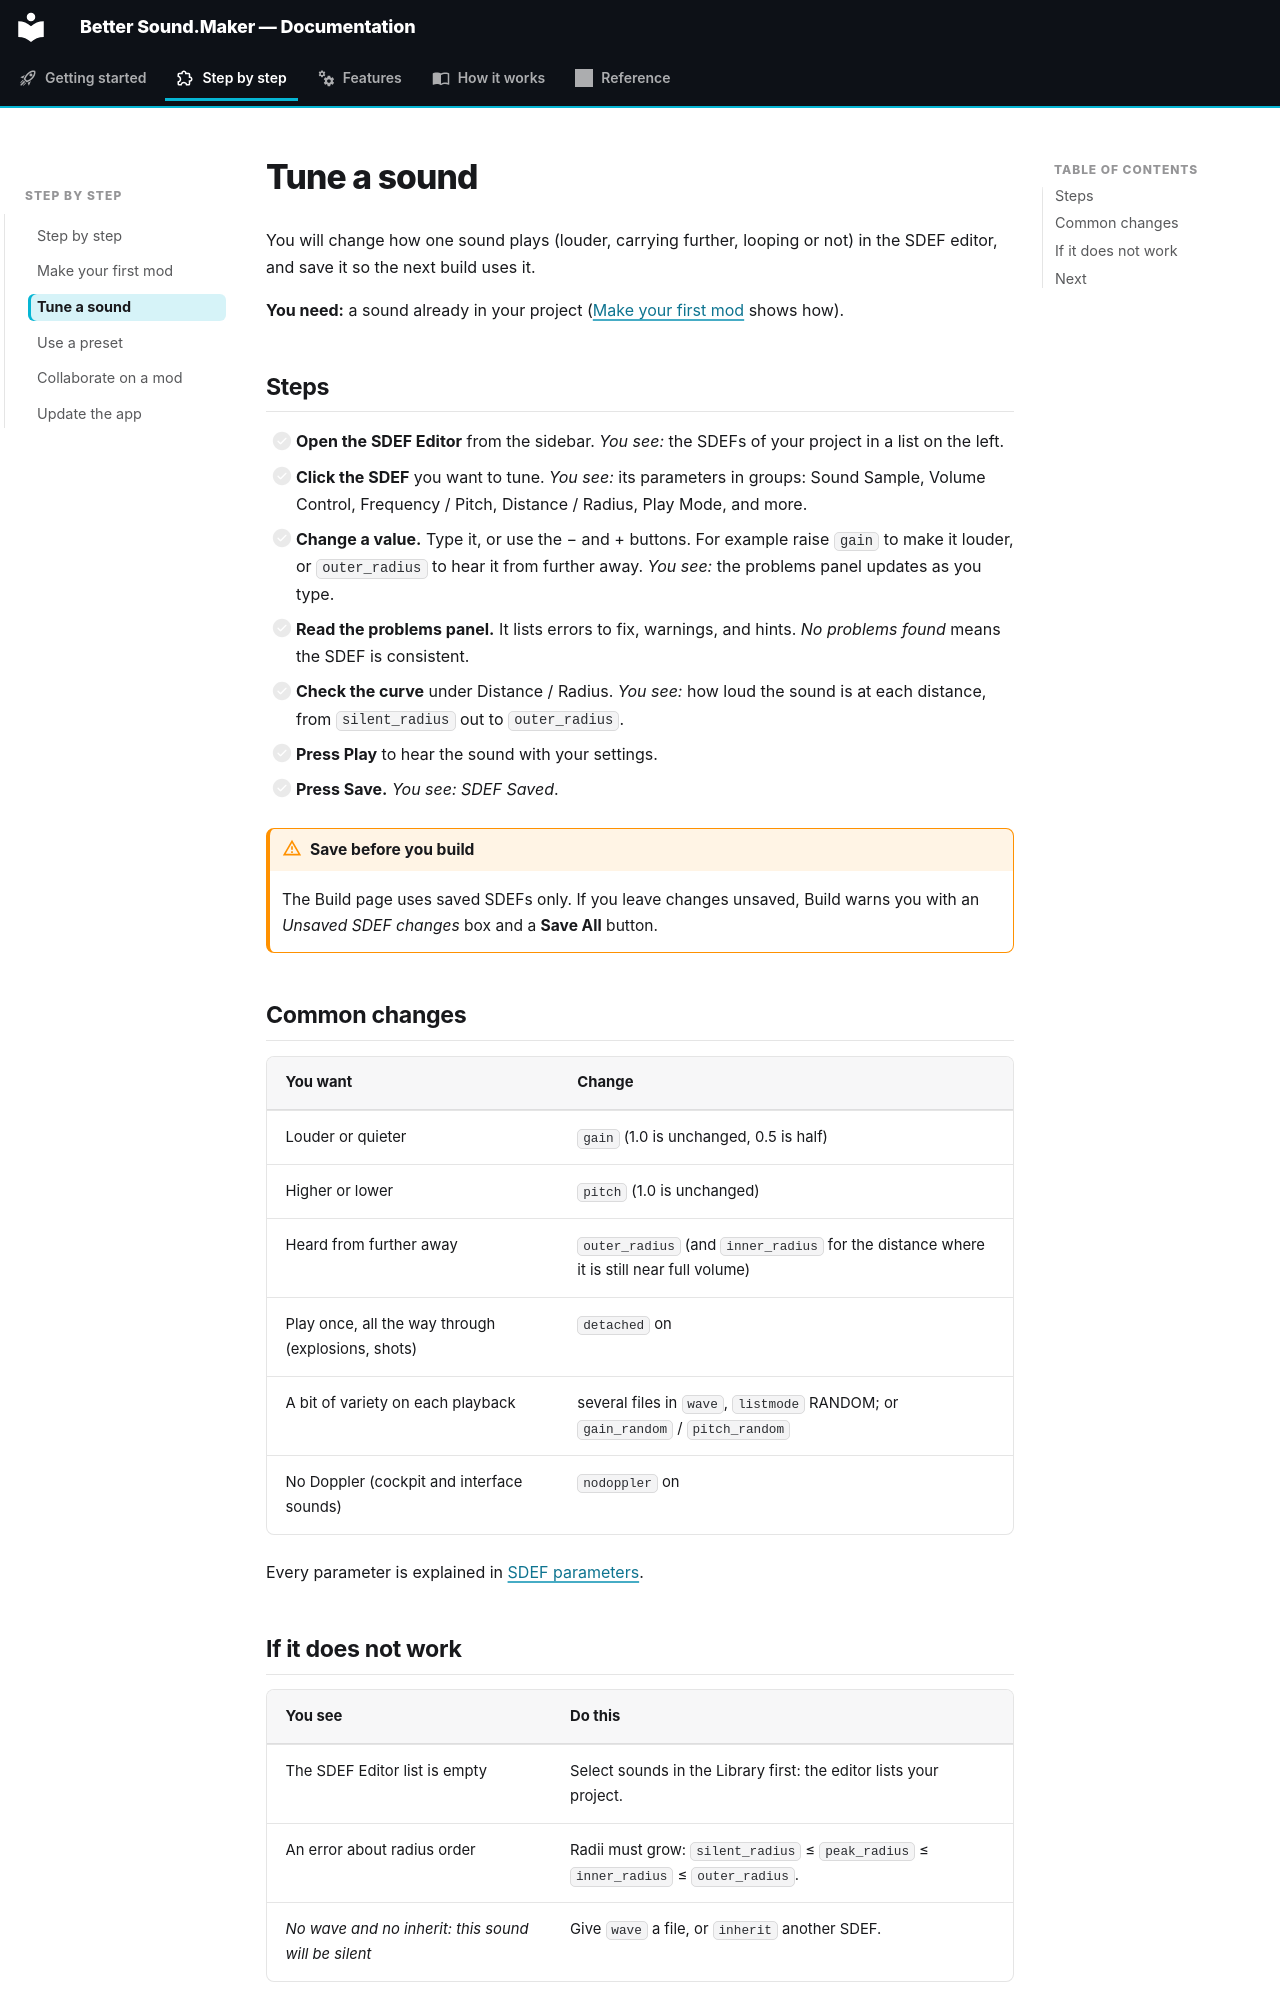

repository: FreeProject089/Better-Sound.Maker · page: guide/tune-a-sound/index.html · generator: mkdocs

# Tune a sound

You will change how one sound plays (louder, carrying further, looping or not) in the SDEF
editor, and save it so the next build uses it.

**You need:** a sound already in your project ([Make your first mod](first-mod.md) shows how).

## Steps

- [ ] **Open the SDEF Editor** from the sidebar. *You see:* the SDEFs of your project in a list on the left.
- [ ] **Click the SDEF** you want to tune. *You see:* its parameters in groups: Sound Sample, Volume Control, Frequency / Pitch, Distance / Radius, Play Mode, and more.
- [ ] **Change a value.** Type it, or use the − and + buttons. For example raise `gain` to make it louder, or `outer_radius` to hear it from further away. *You see:* the problems panel updates as you type.
- [ ] **Read the problems panel.** It lists errors to fix, warnings, and hints. *No problems found* means the SDEF is consistent.
- [ ] **Check the curve** under Distance / Radius. *You see:* how loud the sound is at each distance, from `silent_radius` out to `outer_radius`.
- [ ] **Press Play** to hear the sound with your settings.
- [ ] **Press Save.** *You see:* *SDEF Saved*.

!!! warning "Save before you build"

    The Build page uses saved SDEFs only. If you leave changes unsaved, Build warns you with an
    *Unsaved SDEF changes* box and a **Save All** button.

## Common changes

| You want | Change |
|---|---|
| Louder or quieter | `gain` (1.0 is unchanged, 0.5 is half) |
| Higher or lower | `pitch` (1.0 is unchanged) |
| Heard from further away | `outer_radius` (and `inner_radius` for the distance where it is still near full volume) |
| Play once, all the way through (explosions, shots) | `detached` on |
| A bit of variety on each playback | several files in `wave`, `listmode` RANDOM; or `gain_random` / `pitch_random` |
| No Doppler (cockpit and interface sounds) | `nodoppler` on |

Every parameter is explained in [SDEF parameters](../reference/sdef-parameters.md).
